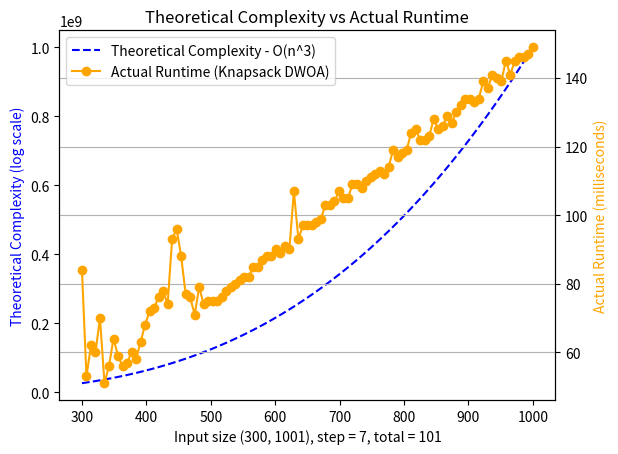

Reproduce this figure in Python.
import matplotlib.pyplot as plt
import numpy as np


input_sizes = np.array([300, 307, 314, 321, 328, 335, 342, 349, 356, 363, 370, 377, 384, 391, 398, 405, 412, 419, 426, 433, 440, 447, 454, 461, 468, 475, 482, 489, 496, 503, 510, 517, 524, 531, 538, 545, 552, 559, 566, 573, 580, 587, 594, 601, 608, 615, 622, 629, 636, 643, 650, 657, 664, 671, 678, 685, 692, 699, 706, 713, 720, 727, 734, 741, 748, 755, 762, 769, 776, 783, 790, 797, 804, 811, 818, 825, 832, 839, 846, 853, 860, 867, 874, 881, 888, 895, 902, 909, 916, 923, 930, 937, 944, 951, 958, 965, 972, 979, 986, 993, 1000])
actual_runtime = np.array([84, 53, 62, 60, 70, 51, 56, 64, 59, 56, 57, 60, 58, 63, 68, 72, 73, 76, 78, 74, 93, 96, 88, 77, 76, 71, 79, 74, 75, 75, 75, 76, 78, 79, 80, 81, 82, 82, 85, 85, 87, 88, 88, 90, 89, 91, 90, 107, 93, 97, 97, 97, 98, 99, 103, 103, 104, 107, 105, 105, 109, 109, 108, 110, 111, 112, 113, 112, 114, 119, 117, 118, 119, 124, 125, 122, 122, 123, 128, 125, 126, 129, 127, 130, 132, 134, 134, 133, 134, 139, 137, 141, 140, 139, 145, 141, 145, 146, 146, 147, 149])
# Theoretical complexities
complexity = input_sizes**3  # O(n^3)

# Theoretical complexity (using a secondary y-axis for a different scale)
title_algo = "Knapsack DWOA"
fig, ax1 = plt.subplots()
ax2 = ax1.twinx()
ax1.plot(input_sizes, complexity, label='Theoretical Complexity - O(n^3)', linestyle='--', color='blue')
ax2.plot(input_sizes, actual_runtime, label='Actual Runtime (' + title_algo + ')', marker='o', color='orange')

ax1.set_xlabel('Input size (' + str(input_sizes[0]) + ', ' + str(input_sizes[-1] + 1) + ')' + ', ' + 'step = ' + str(input_sizes[1] - input_sizes[0]) + ', ' + 'total = ' + str(len(input_sizes)))
ax1.set_ylabel('Theoretical Complexity (log scale)', color='blue')
ax2.set_ylabel('Actual Runtime (milliseconds)', color='orange')

plt.title('Theoretical Complexity vs Actual Runtime')
fig.legend(loc="upper left", bbox_to_anchor=(0,1), bbox_transform=ax1.transAxes)
plt.grid(True)
plt.show()
